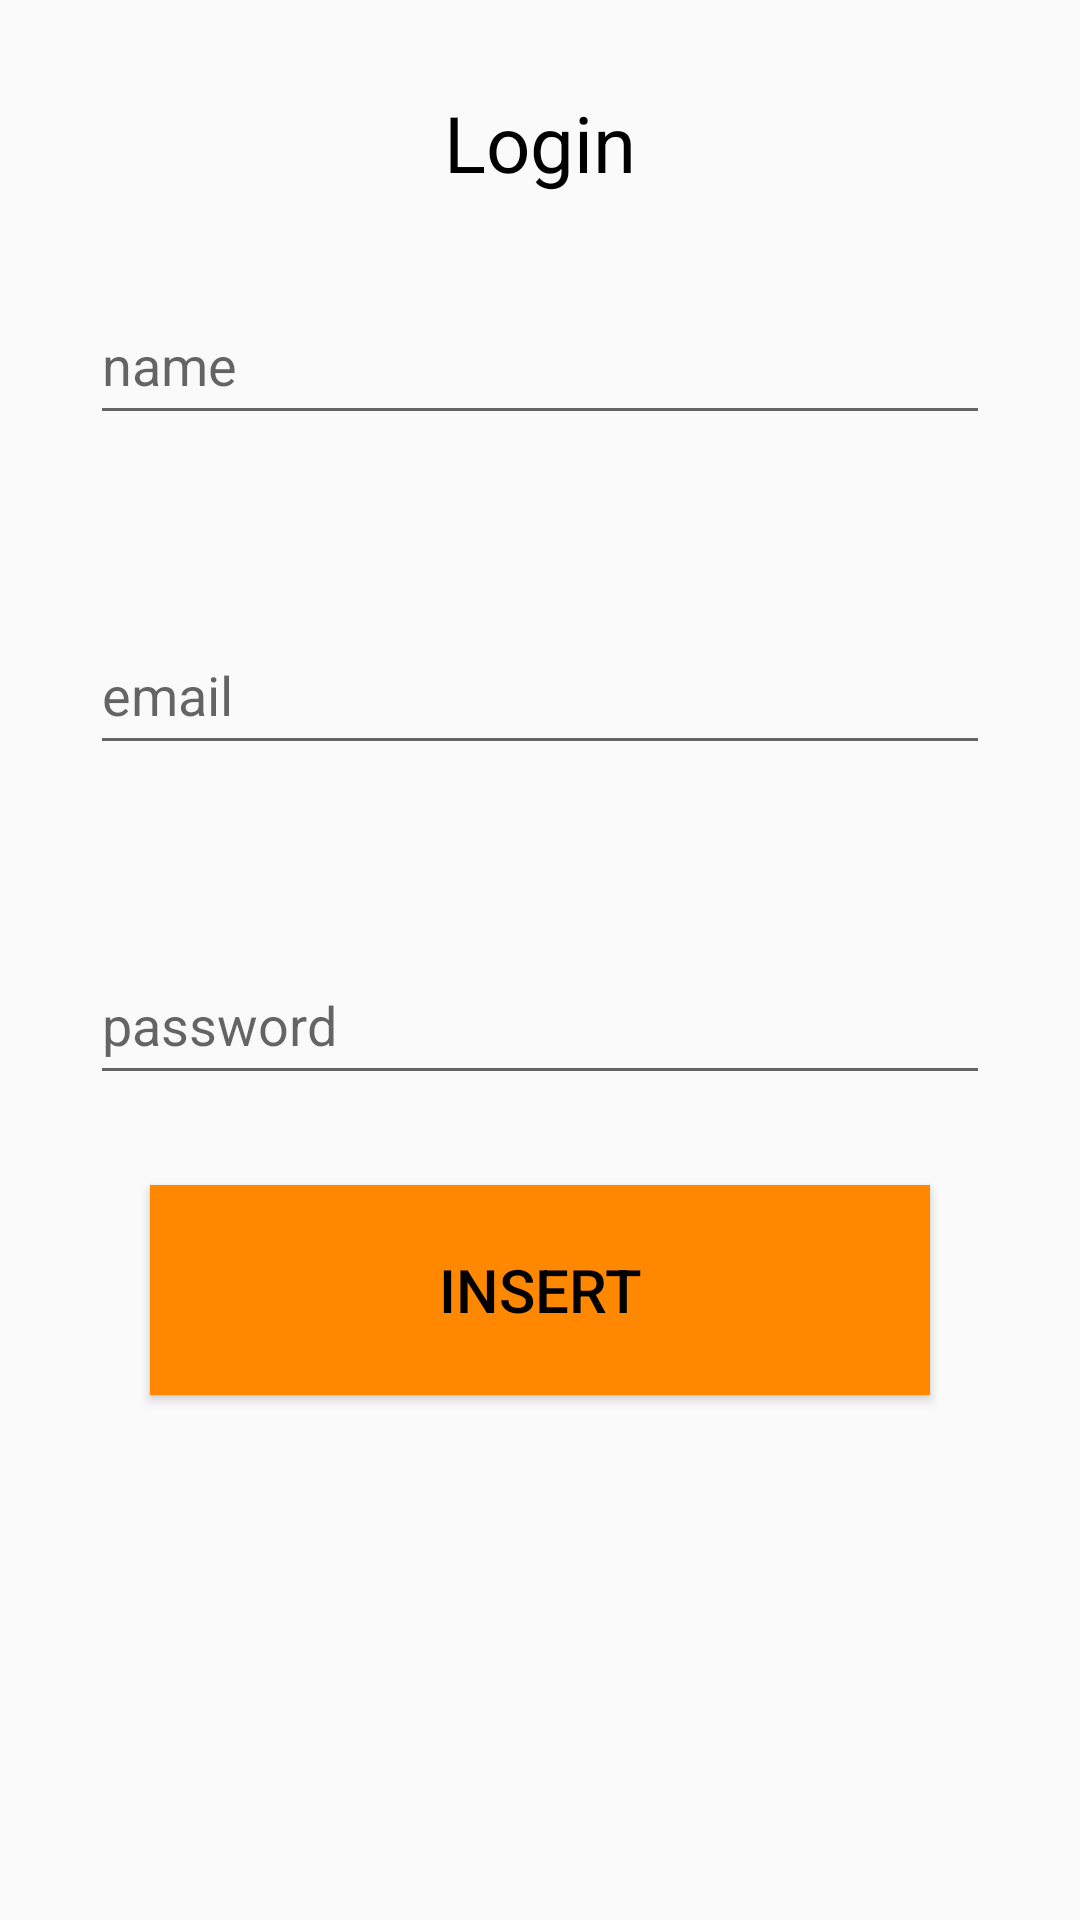

Here is an Android app screen rendered from its layout file. Give the layout XML and the strings, colors and styles it references.
<!-- AndroidManifest.xml: application theme Theme.RetrfitEx -->
<!-- res/layout/activity_new_project_main.xml -->
<?xml version="1.0" encoding="utf-8"?>
<LinearLayout xmlns:android="http://schemas.android.com/apk/res/android"
    xmlns:app="http://schemas.android.com/apk/res-auto"
    xmlns:tools="http://schemas.android.com/tools"
    android:layout_width="match_parent"
    android:layout_height="match_parent"
    android:orientation="vertical"
    tools:context=".newproject.NewProjectMainActivity">
    <TextView
        android:layout_width="match_parent"
        android:layout_height="wrap_content"
        android:text="Login"
        android:textColor="@color/black"
        android:textSize="26sp"
        android:textAlignment="center"
        android:layout_marginTop="30dp"
        />
    <EditText
        android:id="@+id/nameid1"
        android:layout_width="match_parent"
        android:layout_height="50dp"
        android:hint="name"
        android:layout_margin="30dp"
        android:inputType="text"

        android:autofillHints="" />
    <EditText
        android:id="@+id/usernameid1"
        android:layout_width="match_parent"
        android:layout_height="50dp"
        android:hint="email"
        android:layout_margin="30dp"
        android:inputType="text"

        android:autofillHints="" />
    <EditText
        android:id="@+id/passwordid1"
        android:layout_width="match_parent"
        android:layout_height="50dp"
        android:hint="password"
        android:layout_margin="30dp"
        android:inputType="text"

        android:autofillHints="" />

    <Button
        android:layout_width="match_parent"
        android:layout_height="70dp"
        android:id="@+id/buttonid1"
        android:layout_marginLeft="50dp"
        android:layout_marginRight="50dp"
        android:text="INSERT"
        android:textSize="20dp"
        android:textColor="@color/black"
        android:background="@android:color/holo_orange_dark"

        />
    <TextView
        android:layout_width="match_parent"
        android:layout_height="wrap_content"
        android:id="@+id/textid1"
        android:textColor="@color/black"
        android:textSize="20sp"
        />

</LinearLayout>
<!-- resources referenced by this layout -->
<resources>
  <style name="Theme.RetrfitEx" parent="Base.Theme.RetrfitEx" />
  <style name="Base.Theme.RetrfitEx" parent="Theme.AppCompat.DayNight.NoActionBar">
          
          
      </style>
  <!-- not gathered from this repository: default colours our renderer supplied (Android Studio template values) -->
  <color name="black">#FF000000</color>
</resources>
